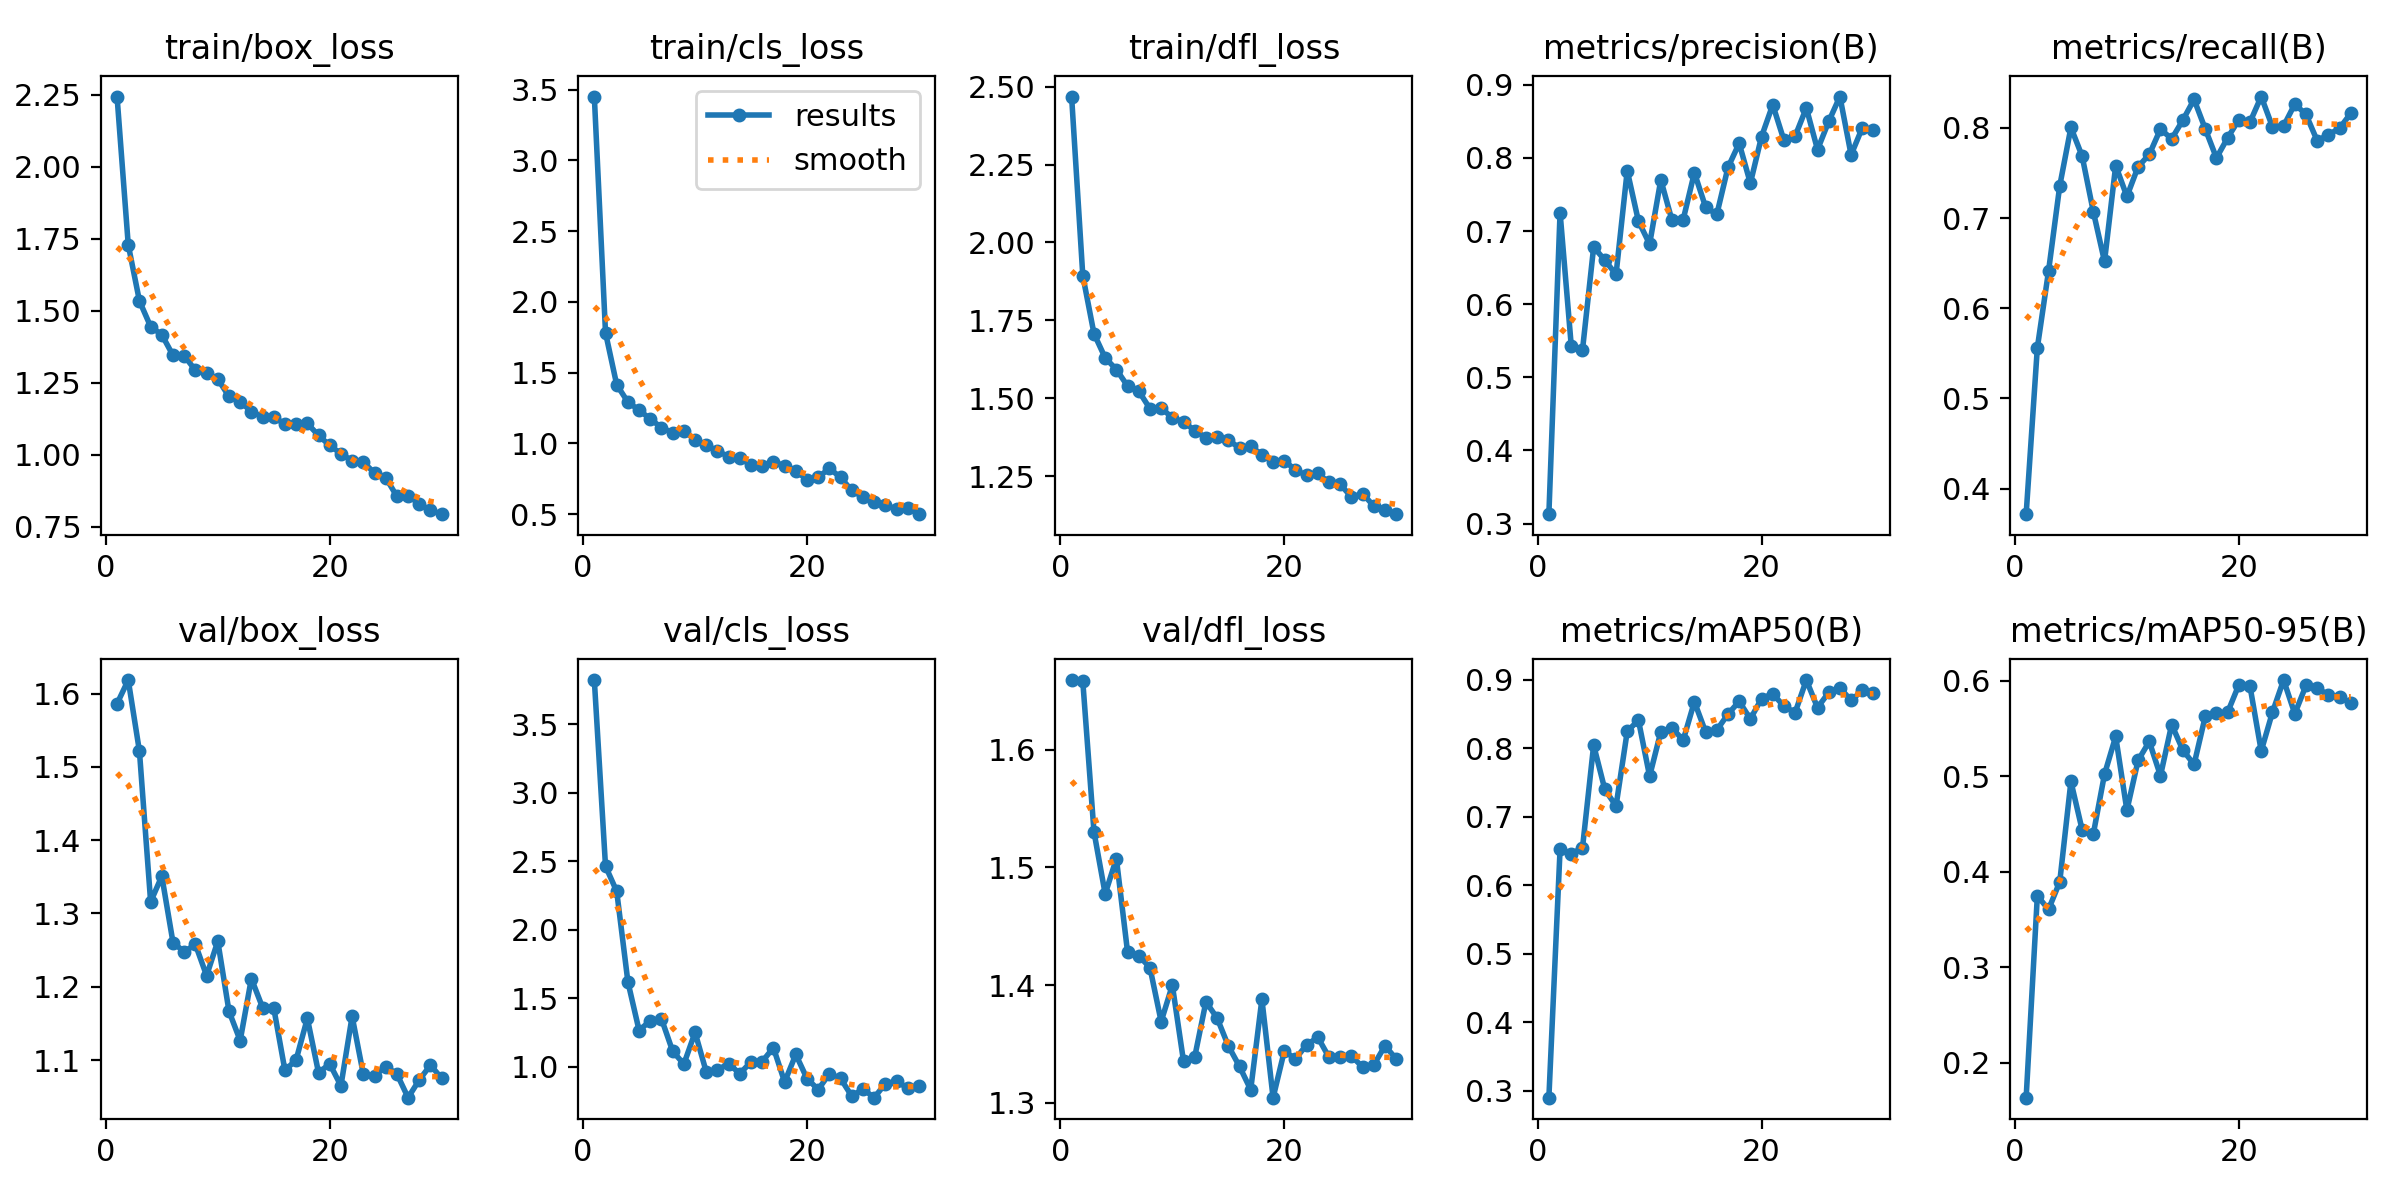

The data file committed next to this chart (first rows):
epoch, time, train/box_loss, train/cls_loss, train/dfl_loss, metrics/precision(B), metrics/recall(B), metrics/mAP50(B), metrics/mAP50-95(B), val/box_loss, val/cls_loss, val/dfl_loss, lr/pg0, lr/pg1, lr/pg2
1, 65.36, 2.244, 3.451, 2.468, 0.3129, 0.3716, 0.2902, 0.1634, 1.586, 3.824, 1.659, 0.00036, 0.00036, 0.00036
2, 110.2, 1.729, 1.782, 1.894, 0.7254, 0.5561, 0.6524, 0.3748, 1.618, 2.464, 1.658, 0.0007063, 0.0007063, 0.0007063
3, 153.5, 1.534, 1.414, 1.707, 0.543, 0.6412, 0.6464, 0.3605, 1.521, 2.28, 1.53, 0.001028, 0.001028, 0.001028
4, 188.4, 1.445, 1.292, 1.63, 0.5371, 0.7356, 0.6542, 0.3893, 1.316, 1.618, 1.477, 0.001001, 0.001001, 0.001001
5, 219.4, 1.417, 1.235, 1.592, 0.6782, 0.8004, 0.8044, 0.4945, 1.351, 1.263, 1.507, 0.0009643, 0.0009643, 0.0009643
6, 244.4, 1.345, 1.172, 1.539, 0.6602, 0.7687, 0.7398, 0.444, 1.26, 1.335, 1.428, 0.0009277, 0.0009277, 0.0009277
7, 271, 1.344, 1.112, 1.523, 0.6407, 0.707, 0.7158, 0.4396, 1.248, 1.348, 1.425, 0.000891, 0.000891, 0.000891
8, 303.1, 1.294, 1.074, 1.466, 0.7826, 0.6519, 0.8245, 0.5021, 1.258, 1.112, 1.415, 0.0008544, 0.0008544, 0.0008544
9, 343, 1.283, 1.088, 1.468, 0.7136, 0.7582, 0.841, 0.5417, 1.215, 1.018, 1.369, 0.0008177, 0.0008177, 0.0008177
10, 383.5, 1.263, 1.026, 1.437, 0.6822, 0.7239, 0.7592, 0.4644, 1.262, 1.249, 1.4, 0.000781, 0.000781, 0.000781
11, 407.8, 1.203, 0.9883, 1.424, 0.7701, 0.7569, 0.8241, 0.5166, 1.167, 0.9608, 1.335, 0.0007444, 0.0007444, 0.0007444
12, 430.6, 1.185, 0.9458, 1.396, 0.7145, 0.7705, 0.8297, 0.5364, 1.127, 0.9769, 1.339, 0.0007077, 0.0007077, 0.0007077
13, 456.9, 1.15, 0.9062, 1.373, 0.7158, 0.7986, 0.8117, 0.5005, 1.211, 1.02, 1.386, 0.000671, 0.000671, 0.000671
14, 488.6, 1.132, 0.8938, 1.375, 0.7798, 0.7878, 0.8679, 0.5542, 1.172, 0.9484, 1.372, 0.0006344, 0.0006344, 0.0006344
15, 519.5, 1.13, 0.8491, 1.365, 0.7329, 0.8086, 0.8238, 0.5273, 1.171, 1.034, 1.348, 0.0005977, 0.0005977, 0.0005977
16, 569.7, 1.108, 0.8411, 1.341, 0.7227, 0.8315, 0.8265, 0.5124, 1.086, 1.037, 1.331, 0.0005611, 0.0005611, 0.0005611
17, 605.3, 1.107, 0.8685, 1.346, 0.787, 0.7988, 0.8498, 0.5626, 1.101, 1.138, 1.311, 0.0005244, 0.0005244, 0.0005244
18, 642.4, 1.109, 0.8428, 1.319, 0.82, 0.7667, 0.8684, 0.5665, 1.157, 0.8872, 1.388, 0.0004877, 0.0004877, 0.0004877
19, 679.8, 1.068, 0.8067, 1.296, 0.7654, 0.7889, 0.8427, 0.567, 1.083, 1.088, 1.304, 0.0004511, 0.0004511, 0.0004511
20, 722.8, 1.033, 0.7431, 1.3, 0.8292, 0.809, 0.8724, 0.5957, 1.095, 0.9121, 1.344, 0.0004144, 0.0004144, 0.0004144
21, 787.1, 1.004, 0.7595, 1.27, 0.8727, 0.8065, 0.8796, 0.5941, 1.065, 0.8319, 1.337, 0.0003777, 0.0003777, 0.0003777
22, 829, 0.9798, 0.8239, 1.252, 0.8241, 0.8347, 0.8612, 0.5265, 1.16, 0.9475, 1.349, 0.0003411, 0.0003411, 0.0003411
23, 860.5, 0.9752, 0.7589, 1.258, 0.8297, 0.8013, 0.8521, 0.5669, 1.081, 0.9128, 1.356, 0.0003044, 0.0003044, 0.0003044
24, 884.5, 0.9374, 0.6672, 1.23, 0.8684, 0.8021, 0.8995, 0.6008, 1.079, 0.7835, 1.339, 0.0002678, 0.0002678, 0.0002678
25, 911.2, 0.9215, 0.6217, 1.224, 0.8113, 0.8264, 0.8592, 0.5655, 1.091, 0.8362, 1.339, 0.0002311, 0.0002311, 0.0002311
26, 936.6, 0.8563, 0.5824, 1.183, 0.8499, 0.8148, 0.8814, 0.5951, 1.081, 0.7727, 1.34, 0.0001944, 0.0001944, 0.0001944
27, 960.5, 0.8588, 0.5653, 1.194, 0.8839, 0.7858, 0.8882, 0.5923, 1.049, 0.8751, 1.33, 0.0001578, 0.0001578, 0.0001578
28, 987.9, 0.8301, 0.5349, 1.153, 0.8042, 0.7923, 0.8697, 0.5852, 1.073, 0.8927, 1.332, 0.0001211, 0.0001211, 0.0001211
29, 1015, 0.8079, 0.5463, 1.14, 0.8412, 0.7996, 0.8843, 0.5828, 1.093, 0.8425, 1.348, 8.4436e-05, 8.4436e-05, 8.4436e-05
30, 1038, 0.7945, 0.4997, 1.128, 0.8382, 0.8161, 0.8811, 0.5771, 1.075, 0.86, 1.337, 4.7773e-05, 4.7773e-05, 4.7773e-05
